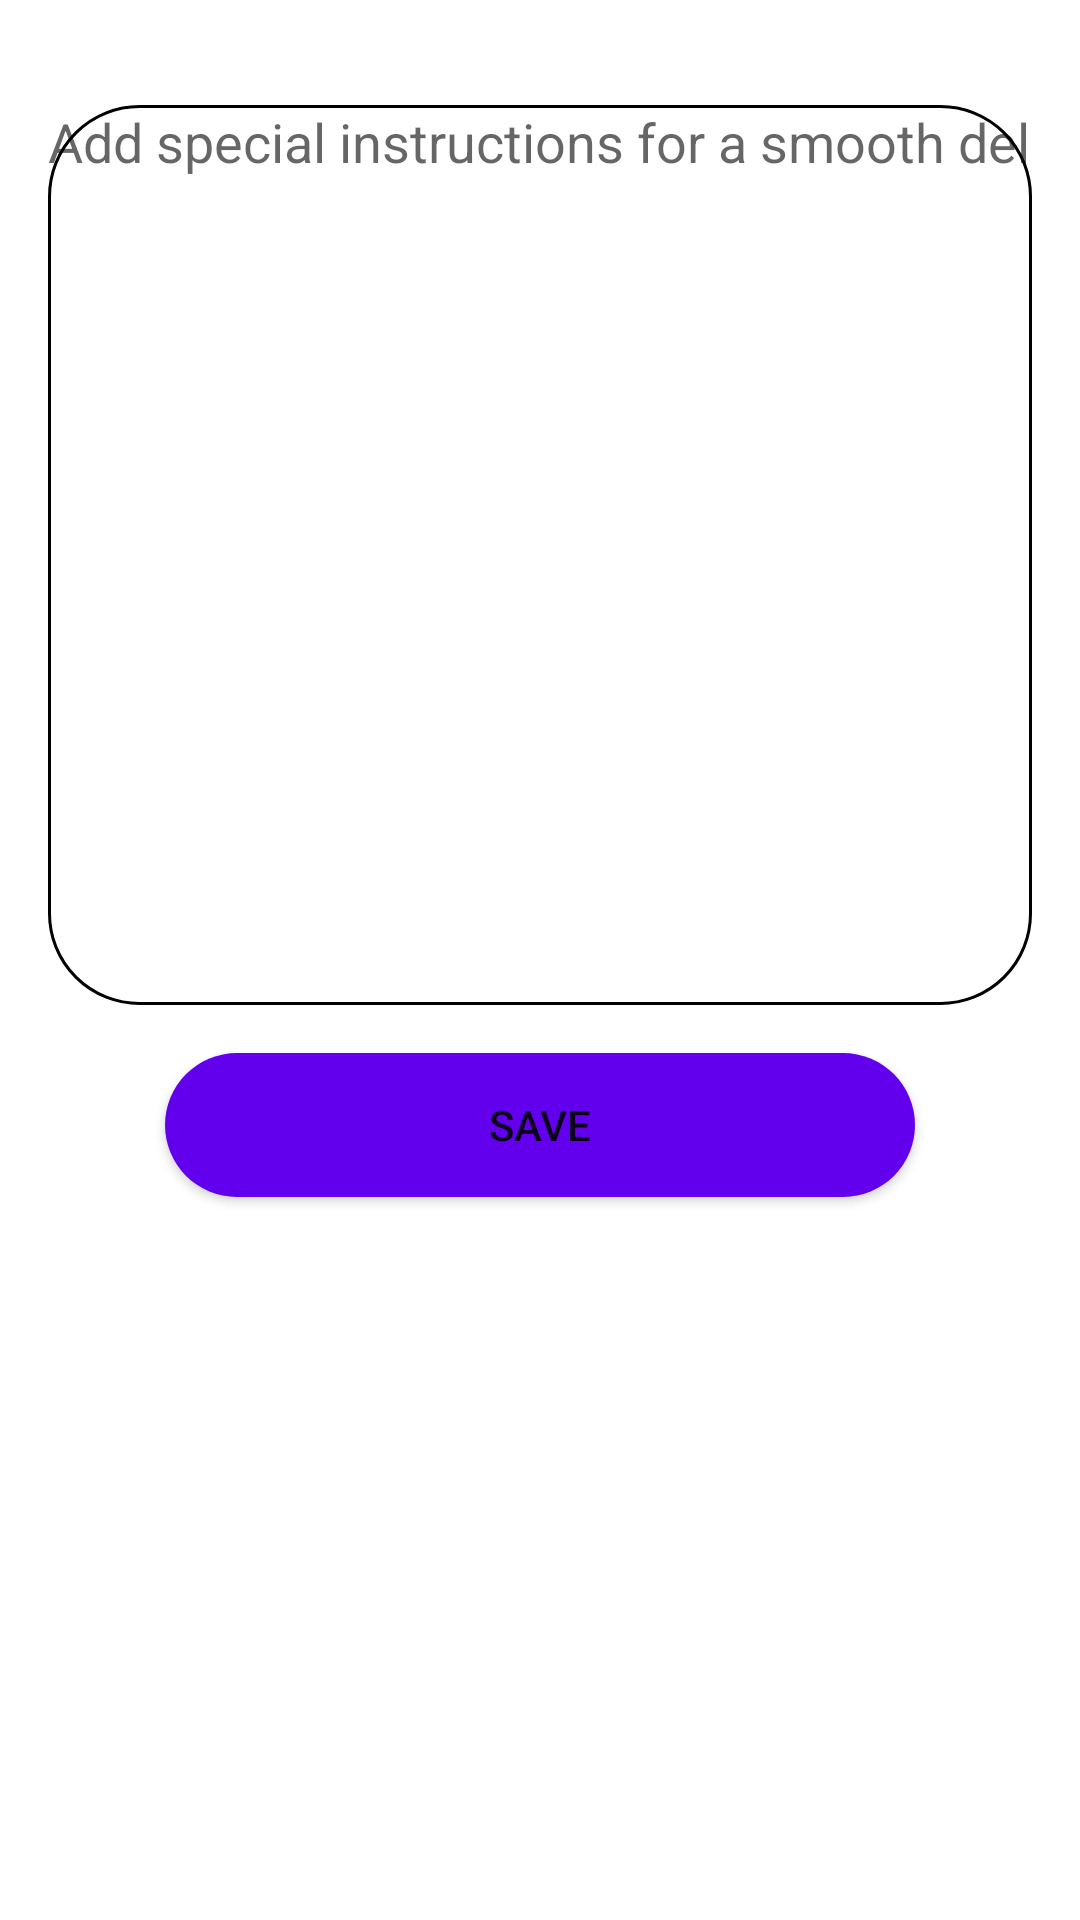

Android layout source for this screen:
<!-- AndroidManifest.xml: application theme Theme.NeedToFeed -->
<!-- res/layout/fragment_checkout_update_courier_notes.xml -->
<?xml version="1.0" encoding="utf-8"?>
<androidx.constraintlayout.widget.ConstraintLayout xmlns:android="http://schemas.android.com/apk/res/android"
    android:layout_width="match_parent"
    android:layout_height="match_parent"
    xmlns:app="http://schemas.android.com/apk/res-auto"
    android:padding="16dp">

    <TextView
        android:id="@+id/checkout_edit_lbl_courier_notes"
        android:layout_width="match_parent"
        android:layout_height="wrap_content"
        android:text=""
        android:textStyle="bold"
        app:layout_constraintTop_toTopOf="parent"/>

    <EditText
        android:id="@+id/checkout_edit_input_courier_notes"
        android:layout_width="match_parent"
        android:layout_height="300dp"
        app:layout_constraintTop_toBottomOf="@+id/checkout_edit_lbl_courier_notes"
        android:inputType="text"
        android:gravity="top|start"
        android:background="@drawable/rounded_button_transparent"
        android:hint="@string/courier_notes_hint"
        android:importantForAutofill="no" />

    <androidx.appcompat.widget.AppCompatButton
        android:id="@+id/checkout_edit_courier_notes_submit"
        android:layout_width="250dp"
        android:layout_height="wrap_content"
        app:layout_constraintTop_toBottomOf="@+id/checkout_edit_input_courier_notes"
        app:layout_constraintStart_toStartOf="parent"
        app:layout_constraintEnd_toEndOf="parent"
        android:layout_marginTop="16dp"
        android:background="@drawable/rounded_button_purple"
        android:text="@string/lbl_save"/>

</androidx.constraintlayout.widget.ConstraintLayout>
<!-- resources referenced by this layout -->
<resources>
  <!-- drawable rounded_button_purple (drawable) -->
  <?xml version="1.0" encoding="utf-8"?>
  <shape xmlns:android="http://schemas.android.com/apk/res/android"
      android:shape="rectangle">
      <solid android:color="@color/purple_500" />
      <corners android:radius="30dp" />
  </shape>
  <!-- drawable rounded_button_transparent (drawable) -->
  <?xml version="1.0" encoding="utf-8"?>
  <shape xmlns:android="http://schemas.android.com/apk/res/android"
      android:shape="rectangle">
      <stroke android:color="@android:color/black" android:width="1dp" />
      <corners android:radius="30dp" />
  </shape>
  <string name="courier_notes_hint">Add special instructions for a smooth delivery</string>
  <string name="lbl_save">Save</string>
  <style name="Theme.NeedToFeed" parent="Theme.MaterialComponents.DayNight.NoActionBar">
          
          <item name="colorPrimary">@color/purple_500</item>
          <item name="colorPrimaryVariant">@color/purple_700</item>
          <item name="colorOnPrimary">@color/white</item>
          
          <item name="colorSecondary">@color/teal_200</item>
          <item name="colorSecondaryVariant">@color/teal_700</item>
          <item name="colorOnSecondary">@color/black</item>
          
          <item name="android:statusBarColor" tools:targetApi="l">?attr/colorPrimaryVariant</item>
          
      </style>
  <color name="purple_500">#FF6200EE</color>
  <color name="purple_700">#FF3700B3</color>
  <color name="white">#FFFFFFFF</color>
  <color name="teal_200">#FF03DAC5</color>
  <color name="teal_700">#FF018786</color>
  <color name="black">#FF000000</color>
</resources>
